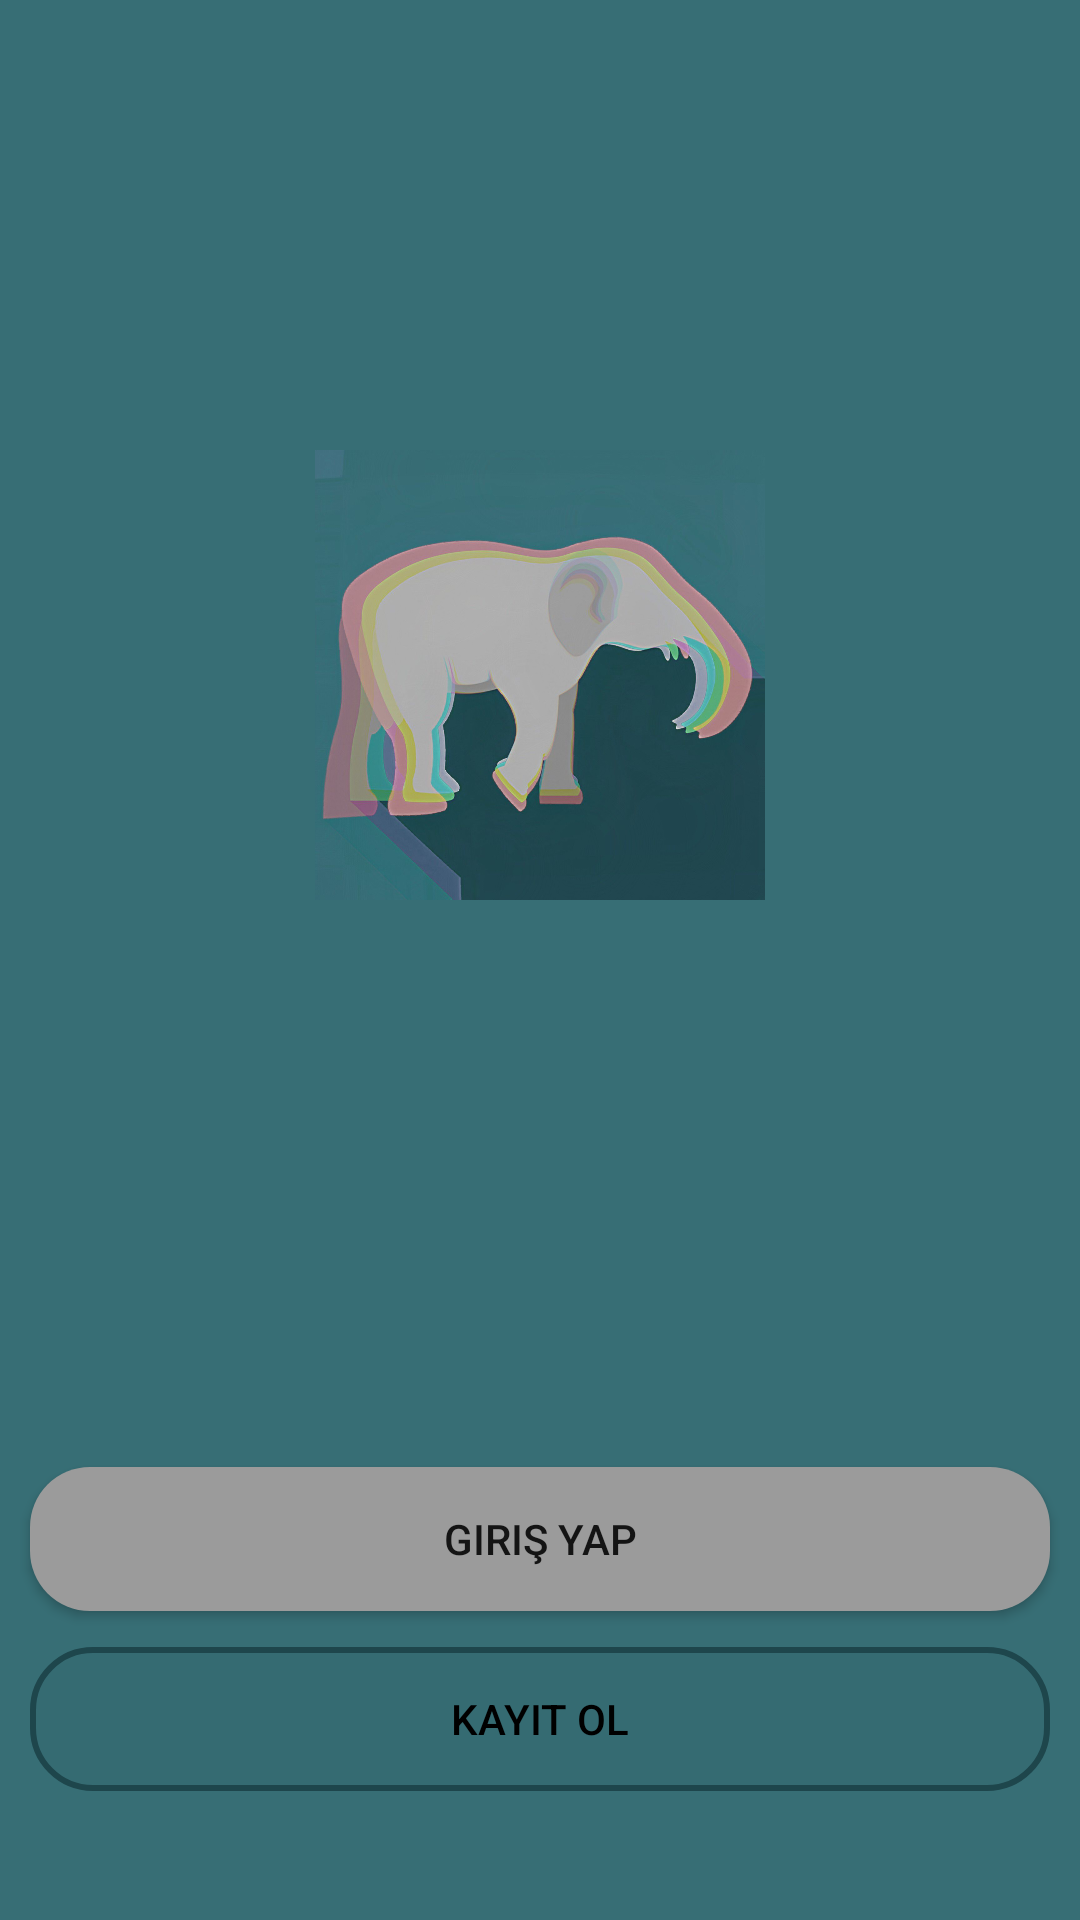

Write the Android layout XML for this screen, with the resource values it uses.
<!-- AndroidManifest.xml: application theme Theme.AfaziApp -->
<!-- res/layout/activity_main.xml -->
<?xml version="1.0" encoding="utf-8"?>
<RelativeLayout xmlns:android="http://schemas.android.com/apk/res/android"
    xmlns:app="http://schemas.android.com/apk/res-auto"
    xmlns:tools="http://schemas.android.com/tools"
    android:layout_width="match_parent"
    android:layout_height="match_parent"
    tools:context=".MainActivity"
    android:background="#376E75">

    <ImageView
        android:id="@+id/icon"
        android:layout_width="160dp"
        android:layout_height="150dp"
        android:layout_centerHorizontal="true"
        android:layout_marginTop="150dp"
        android:src="@drawable/logo2" />


    <TextView
        android:id="@+id/textView"
        android:layout_width="wrap_content"
        android:layout_height="wrap_content"
        android:layout_centerHorizontal="true"
        android:layout_below="@id/icon"
        android:text=""
        android:textColor="@color/button01color"
        android:textSize="17sp" />

    <Button
        android:id="@+id/loginBtn"
        android:layout_width="match_parent"
        android:layout_height="wrap_content"
        android:layout_above="@+id/signBtn"
        android:layout_marginBottom="12dp"
        android:layout_marginStart="10dp"
        android:layout_marginEnd="10dp"
        android:text="giriş yap"
        android:background="@drawable/button01"/>

    <Button
        android:id="@+id/signBtn"
        android:layout_width="match_parent"
        android:layout_height="wrap_content"
        android:layout_alignParentBottom="true"
        android:layout_marginBottom="43dp"
        android:background="@drawable/main_btn"
        android:layout_marginStart="10dp"
        android:layout_marginEnd="10dp"
        android:text="kayıt ol"
        android:textColor="@color/black"/>

</RelativeLayout>
<!-- resources referenced by this layout -->
<resources>
  <color name="black">#FF000000</color>
  <color name="button01color">#617A73</color>
  <!-- drawable button01 (drawable) -->
  <?xml version="1.0" encoding="utf-8"?>
  <shape xmlns:android="http://schemas.android.com/apk/res/android"
      android:shape="rectangle">
  
      <solid android:color="#9B9B9B"/>
      <corners android:radius="20dp"/>
  
  </shape>
  <!-- drawable logo2: jpeg bitmap (drawable, 88048 bytes) -->
  <!-- drawable main_btn (drawable) -->
  <?xml version="1.0" encoding="utf-8"?>
  <shape xmlns:android="http://schemas.android.com/apk/res/android"
      android:shape="rectangle">
  
      <solid android:color="#070F0F0F"/>
      <corners android:radius="20dp"/>
  
      <stroke
          android:width="2dp"
          android:color="#1E464C"/>
  
  </shape>
  <style name="Theme.AfaziApp" parent="Theme.AppCompat.DayNight.NoActionBar">
          
          <item name="colorPrimary">@color/homeBackground</item>
          <item name="colorPrimaryVariant">@color/homeBackground</item>
          <item name="colorOnPrimary">@color/white</item>
          
          <item name="colorSecondary">@color/teal_200</item>
          <item name="colorSecondaryVariant">@color/teal_700</item>
          <item name="colorOnSecondary">@color/black</item>
          
          <item name="android:statusBarColor">?attr/colorPrimaryVariant</item>
          
      </style>
  <color name="homeBackground">#E8E8E8</color>
  <color name="white">#FFFFFFFF</color>
  <color name="teal_200">#FF03DAC5</color>
  <color name="teal_700">#FF018786</color>
</resources>
